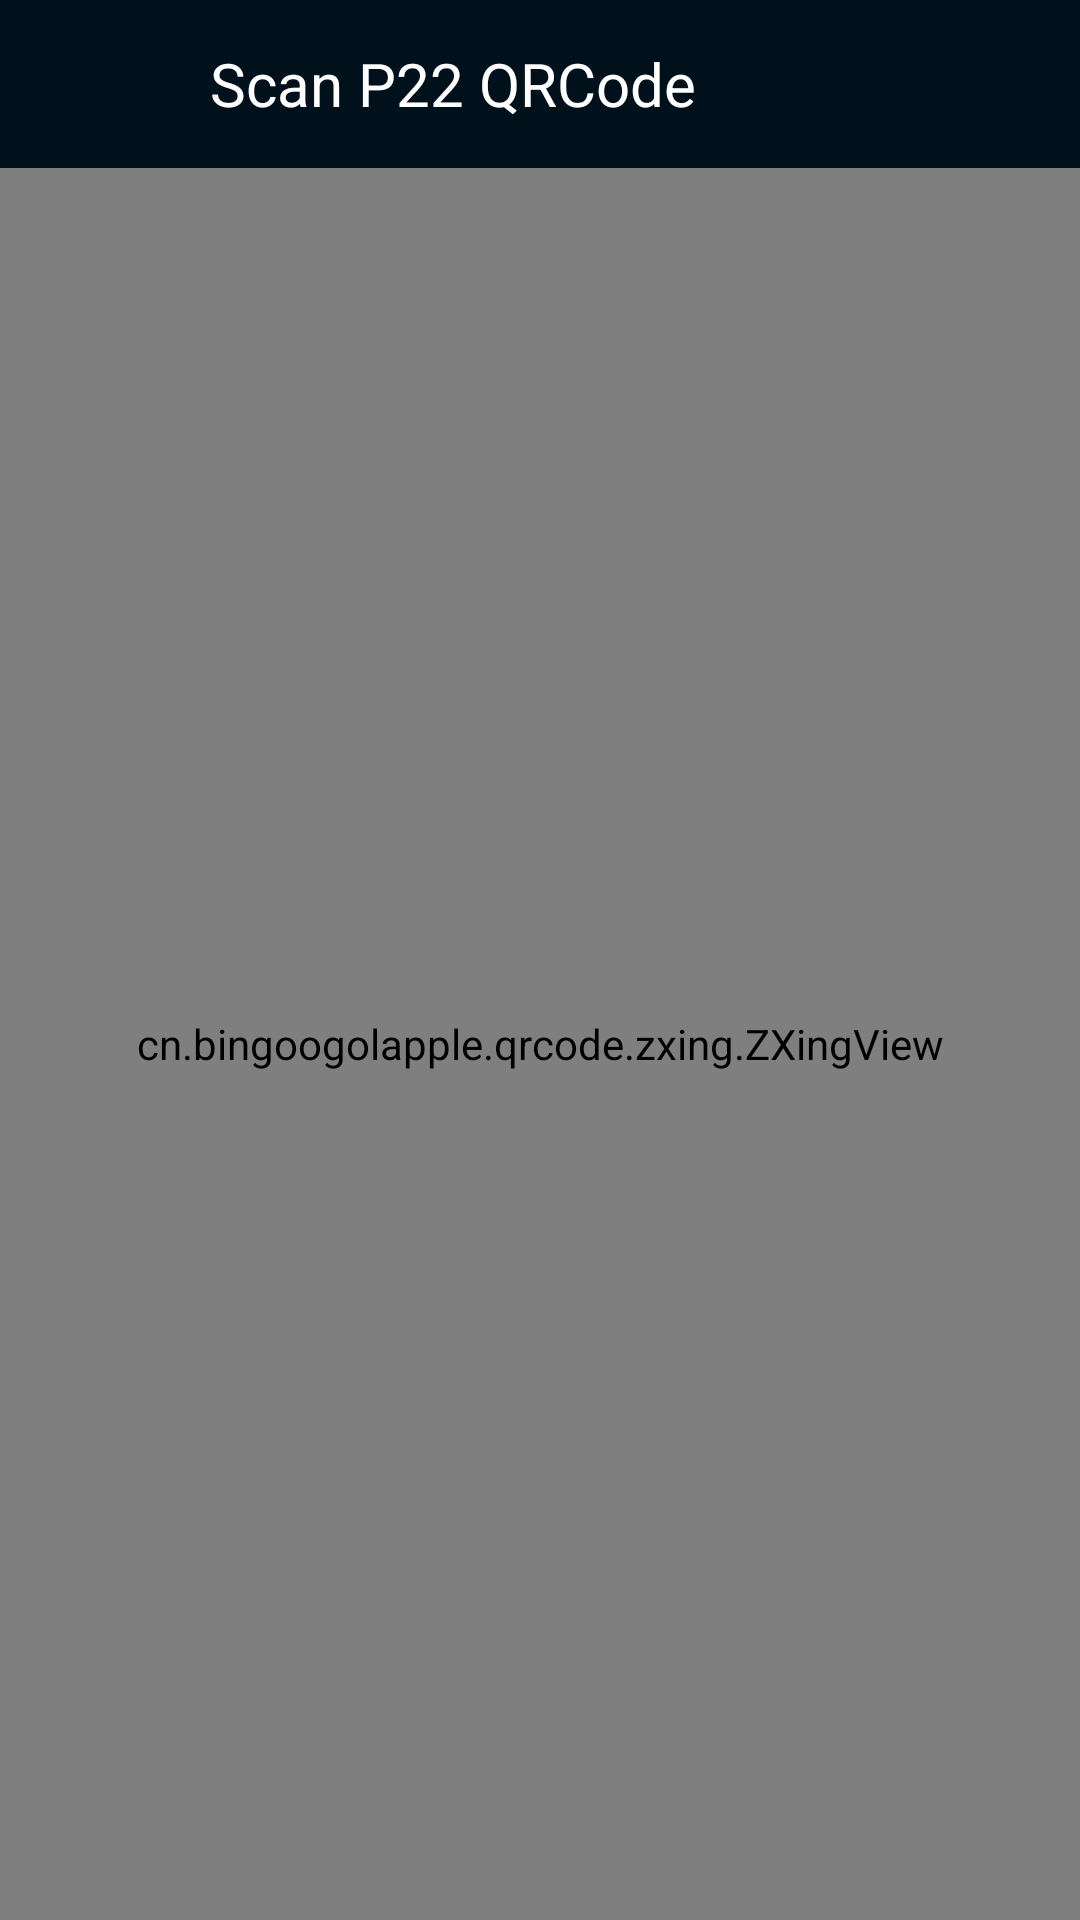

Produce the Android XML layout that renders to this screen, including the resource entries it uses.
<!-- AndroidManifest.xml: application theme Theme.AppCompat.Light.NoActionBar -->
<!-- res/layout/activity_scan_qrcode.xml -->
<?xml version="1.0" encoding="utf-8"?>
<androidx.constraintlayout.widget.ConstraintLayout xmlns:android="http://schemas.android.com/apk/res/android"
    xmlns:app="http://schemas.android.com/apk/res-auto"
    xmlns:tools="http://schemas.android.com/tools"
    android:layout_width="match_parent"
    android:layout_height="match_parent"
    tools:context=".Activity.ScanQRCodeActivity">

    <LinearLayout
        android:id="@+id/layout_account_balance_list_title"
        android:layout_width="match_parent"
        android:layout_height="56dp"
        app:layout_constraintTop_toTopOf="parent"
        android:background="@color/colorBlack"

        android:orientation="horizontal">

        <LinearLayout
            android:layout_width="54dp"
            android:layout_height="match_parent"

            android:layout_marginStart="16dp"
            android:onClick="onBackButtonClick">

            <Button
                android:layout_width="24dp"
                android:layout_height="24dp"
                android:layout_gravity="center_vertical"

                android:id="@+id/button_device_details_back"
                android:background="@drawable/nav_btn_back"
                android:onClick="onBackButtonClick"

                android:text=""/>

        </LinearLayout>


        <TextView
            android:layout_width="wrap_content"
            android:layout_height="match_parent"
            android:gravity="left|center_vertical"


            android:text="Scan P22 QRCode"
            android:textSize="20sp"
            android:textColor="@android:color/white"/>

    </LinearLayout>

    <cn.bingoogolapple.qrcode.zxing.ZXingView
        android:id="@+id/zxingview"
        android:layout_height="match_parent"
        android:layout_width="match_parent"
        android:layout_marginTop="56dp"

        app:qrcv_animTime="1000"
        app:qrcv_barCodeTipText="Scan QRCode"
        app:qrcv_barcodeRectHeight="120dp"
        app:qrcv_borderColor="@android:color/white"
        app:qrcv_borderSize="1dp"
        app:qrcv_cornerColor="@color/colorYellow"
        app:qrcv_cornerDisplayType="center"
        app:qrcv_cornerLength="20dp"
        app:qrcv_cornerSize="3dp"

        app:qrcv_isAutoZoom="true"
        app:qrcv_isBarcode="false"
        app:qrcv_isOnlyDecodeScanBoxArea="false"
        app:qrcv_isScanLineReverse="true"
        app:qrcv_isShowDefaultGridScanLineDrawable="false"
        app:qrcv_isShowDefaultScanLineDrawable="true"
        app:qrcv_isShowLocationPoint="true"
        app:qrcv_isShowTipBackground="true"
        app:qrcv_isShowTipTextAsSingleLine="false"
        app:qrcv_isTipTextBelowRect="false"
        app:qrcv_maskColor="#33FFFFFF"
        app:qrcv_qrCodeTipText="Scan QRCode"
        app:qrcv_rectWidth="200dp"
        app:qrcv_scanLineColor="@color/colorYellow"
        app:qrcv_scanLineMargin="0dp"
        app:qrcv_scanLineSize="0.5dp"
        app:qrcv_tipTextColor="@android:color/white"
        app:qrcv_tipTextSize="12sp"
        app:qrcv_toolbarHeight="56dp"
        app:qrcv_topOffset="65dp"
        app:qrcv_verticalBias="-1" />

</androidx.constraintlayout.widget.ConstraintLayout>
<!-- resources referenced by this layout -->
<resources>
  <color name="colorBlack">#01111C</color>
  <color name="colorYellow">#DFB445</color>
</resources>
